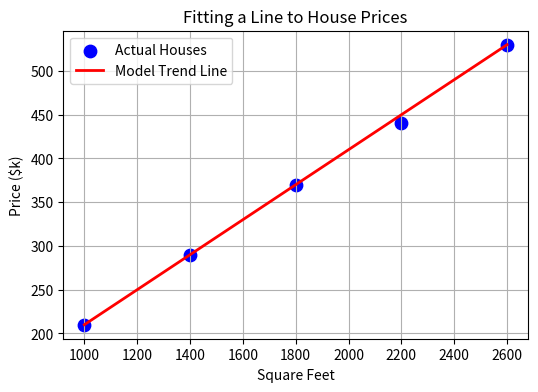

Reproduce this figure in Python.
# %matplotlib inline
import numpy as np
import matplotlib.pyplot as plt

# Square footage (x) and actual sale prices in thousands (y)
sq_ft = np.array([1000, 1400, 1800, 2200, 2600])
actual_prices = np.array([210, 290, 370, 440, 530])

# Simple line model: Price = 0.20 * sq_ft + 10
predicted_prices = 0.20 * sq_ft + 10

# Calculate errors (how far off each guess was)
errors = actual_prices - predicted_prices
print('Actual Prices ($k):   ', actual_prices)
print('Predicted Prices ($k):', predicted_prices)
print('Mistake / Errors ($k):', errors)

plt.figure(figsize=(6, 4))
plt.scatter(sq_ft, actual_prices, color='blue', s=80, label='Actual Houses')
plt.plot(sq_ft, predicted_prices, color='red', linewidth=2, label='Model Trend Line')
plt.title('Fitting a Line to House Prices')
plt.xlabel('Square Feet'); plt.ylabel('Price ($k)'); plt.legend(); plt.grid(True)
plt.show()


# Your custom experiment code here:
